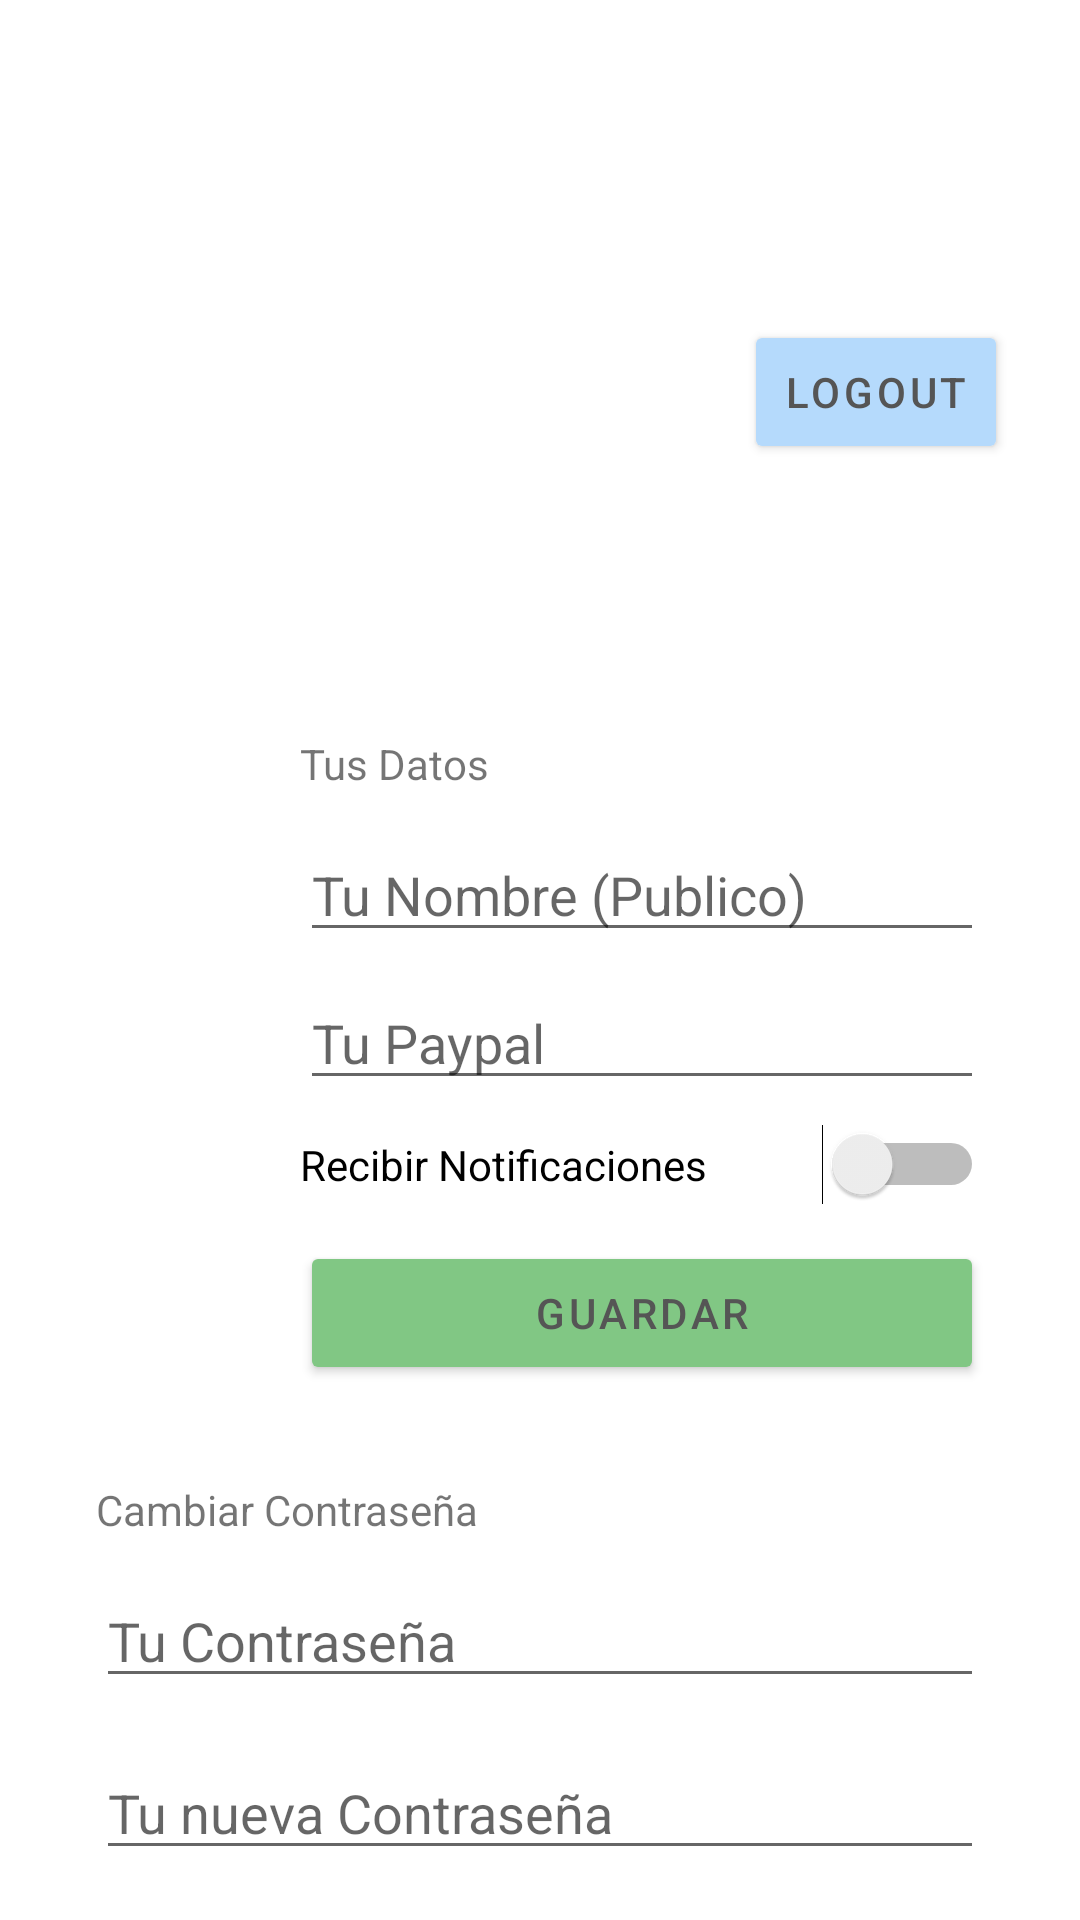

This screen was rendered from an Android layout file. Write that file and the resources it references.
<!-- AndroidManifest.xml: application theme Theme.BetYou -->
<!-- res/layout/frg_settings.xml -->
<?xml version="1.0" encoding="utf-8"?>
<androidx.constraintlayout.widget.ConstraintLayout xmlns:android="http://schemas.android.com/apk/res/android"
    xmlns:app="http://schemas.android.com/apk/res-auto"
    xmlns:tools="http://schemas.android.com/tools"
    android:layout_width="match_parent"
    android:layout_height="match_parent"
    tools:context=".main.HomeFragment">

    <LinearLayout
        android:id="@+id/linearLayout2"
        android:layout_width="0dp"
        android:layout_height="wrap_content"
        android:layout_marginStart="100dp"
        android:layout_marginTop="8dp"
        android:layout_marginEnd="32dp"
        android:orientation="vertical"
        app:layout_constraintEnd_toEndOf="parent"
        app:layout_constraintStart_toStartOf="parent"
        app:layout_constraintTop_toBottomOf="@+id/frg_settings_image">

        <TextView
            android:layout_width="match_parent"
            android:layout_height="wrap_content"
            android:text="@string/settings_profile_title" />

        <EditText
            android:id="@+id/frg_settings_name_edt"
            android:layout_width="match_parent"
            android:layout_height="wrap_content"
            android:layout_marginTop="12dp"
            android:ems="10"
            android:hint="@string/settings_name_edt"
            android:inputType="textPersonName" />

        <EditText
            android:id="@+id/frg_settings_paypal_edt"
            android:layout_width="match_parent"
            android:layout_height="wrap_content"
            android:layout_marginTop="8dp"
            android:defaultFocusHighlightEnabled="false"
            android:ems="10"
            android:hint="@string/settings_paypal_edt"
            android:imeOptions="actionDone"
            android:inputType="textEmailAddress" />

        <Switch
            android:id="@+id/frg_settings_notifications_sw"
            android:layout_width="match_parent"
            android:layout_height="wrap_content"
            android:layout_marginTop="8dp"
            android:text="@string/settings_notifications_label" />

        <Button
            android:id="@+id/frg_settings_profile_btn"
            style="@style/BtnAction"
            android:layout_width="match_parent"
            android:layout_height="wrap_content"
            android:layout_marginTop="12dp"
            android:text="@string/save_btn" />

    </LinearLayout>

    <LinearLayout
        android:layout_width="0dp"
        android:layout_height="wrap_content"
        android:layout_marginStart="32dp"
        android:layout_marginTop="32dp"
        android:orientation="vertical"
        app:layout_constraintEnd_toEndOf="@+id/linearLayout2"
        app:layout_constraintStart_toStartOf="parent"
        app:layout_constraintTop_toBottomOf="@+id/linearLayout2">

        <TextView
            android:layout_width="match_parent"
            android:layout_height="wrap_content"
            android:text="@string/settings_password_title" />

        <EditText
            android:id="@+id/frg_settings_oldpass_edt"
            android:layout_width="match_parent"
            android:layout_height="wrap_content"
            android:layout_marginTop="12dp"
            android:ems="10"
            android:hint="@string/pass_hint"
            android:inputType="textPassword" />


        <EditText
            android:id="@+id/frg_settings_pass_edt"
            android:layout_width="match_parent"
            android:layout_height="wrap_content"
            android:layout_marginTop="16dp"
            android:ems="10"
            android:hint="@string/new_pass_hint"
            android:inputType="textPassword" />

        <EditText
            android:id="@+id/frg_settings_pass_confirm_edt"
            android:layout_width="match_parent"
            android:layout_height="wrap_content"
            android:layout_marginTop="8dp"
            android:ems="10"
            android:hint="@string/pass_hint_confirm"
            android:imeOptions="actionDone"
            android:inputType="textPassword" />

        <Button
            android:id="@+id/frg_settings_pass_btn"
            style="@style/BtnAction"
            android:layout_width="match_parent"
            android:layout_height="wrap_content"
            android:layout_marginTop="12dp"
            android:text="@string/pass_change_btn" />
    </LinearLayout>

    <Button
        android:id="@+id/frg_settings_logout"
        style="@style/BtnSecondary"
        android:layout_width="wrap_content"
        android:layout_height="wrap_content"
        android:layout_marginTop="16dp"
        android:layout_marginEnd="24dp"
        android:text="@string/btn_logout"
        app:layout_constraintBottom_toTopOf="@+id/linearLayout2"
        app:layout_constraintEnd_toEndOf="parent"
        app:layout_constraintTop_toTopOf="parent" />

    <ImageView
        android:id="@+id/frg_settings_image"
        android:layout_width="181dp"
        android:layout_height="221dp"
        android:layout_marginStart="8dp"
        android:layout_marginTop="16dp"
        app:layout_constraintEnd_toStartOf="@+id/frg_settings_logout"
        app:layout_constraintHorizontal_bias="0.117"
        app:layout_constraintStart_toStartOf="parent"
        app:layout_constraintTop_toTopOf="parent"
        tools:src="@drawable/ic_user" />
</androidx.constraintlayout.widget.ConstraintLayout>
<!-- resources referenced by this layout -->
<resources>
  <!-- drawable ic_user: png bitmap (drawable-hdpi, 3143 bytes) -->
  <string name="btn_logout">LogOut</string>
  <string name="new_pass_hint">Tu nueva Contraseña</string>
  <string name="pass_change_btn">Cambiar Contraseña</string>
  <string name="pass_hint">Tu Contraseña</string>
  <string name="pass_hint_confirm">Confirma tu Contraseña</string>
  <string name="save_btn">Guardar</string>
  <string name="settings_name_edt">Tu Nombre (Publico)</string>
  <string name="settings_notifications_label">Recibir Notificaciones</string>
  <string name="settings_password_title">Cambiar Contraseña</string>
  <string name="settings_paypal_edt">Tu Paypal</string>
  <string name="settings_profile_title">Tus Datos</string>
  <style name="BtnAction" parent="TextAppearance.MaterialComponents.Button">
          <item name="android:textColor">@color/primaryTextColor</item>
          <item name="android:backgroundTint">@color/success</item>
      </style>
  <style name="BtnSecondary" parent="BtnAction">
          <item name="android:textColor">@color/secondaryTextColor</item>
          <item name="android:backgroundTint">@color/secondaryColor</item>
      </style>
  <style name="Theme.BetYou" parent="Theme.MaterialComponents.DayNight.DarkActionBar">
          
          <item name="colorPrimary">@color/primaryColor</item>
          <item name="colorPrimaryVariant">@color/primaryLightColor</item>
          <item name="colorOnPrimary">@color/primaryTextColor</item>
          <item name="color">@color/primaryTextColor</item>
          
          <item name="colorSecondary">@color/primaryColor</item>
          <item name="colorSecondaryVariant">@color/secondaryLightColor</item>
          <item name="colorOnSecondary">@color/secondaryTextColor</item>
          
          <item name="android:statusBarColor" tools:targetApi="l">?attr/colorPrimaryVariant</item>
          
  
          <item name="windowActionBar">false</item>
          <item name="windowNoTitle">true</item>
      </style>
  <color name="primaryTextColor">#555</color>
  <color name="success">#81c784</color>
  <color name="secondaryTextColor">#555</color>
  <color name="secondaryColor">#b5dafc</color>
  <color name="primaryColor">#97c9f8</color>
  <color name="primaryLightColor">#cafcff</color>
  <color name="secondaryLightColor">#e8ffff</color>
</resources>
